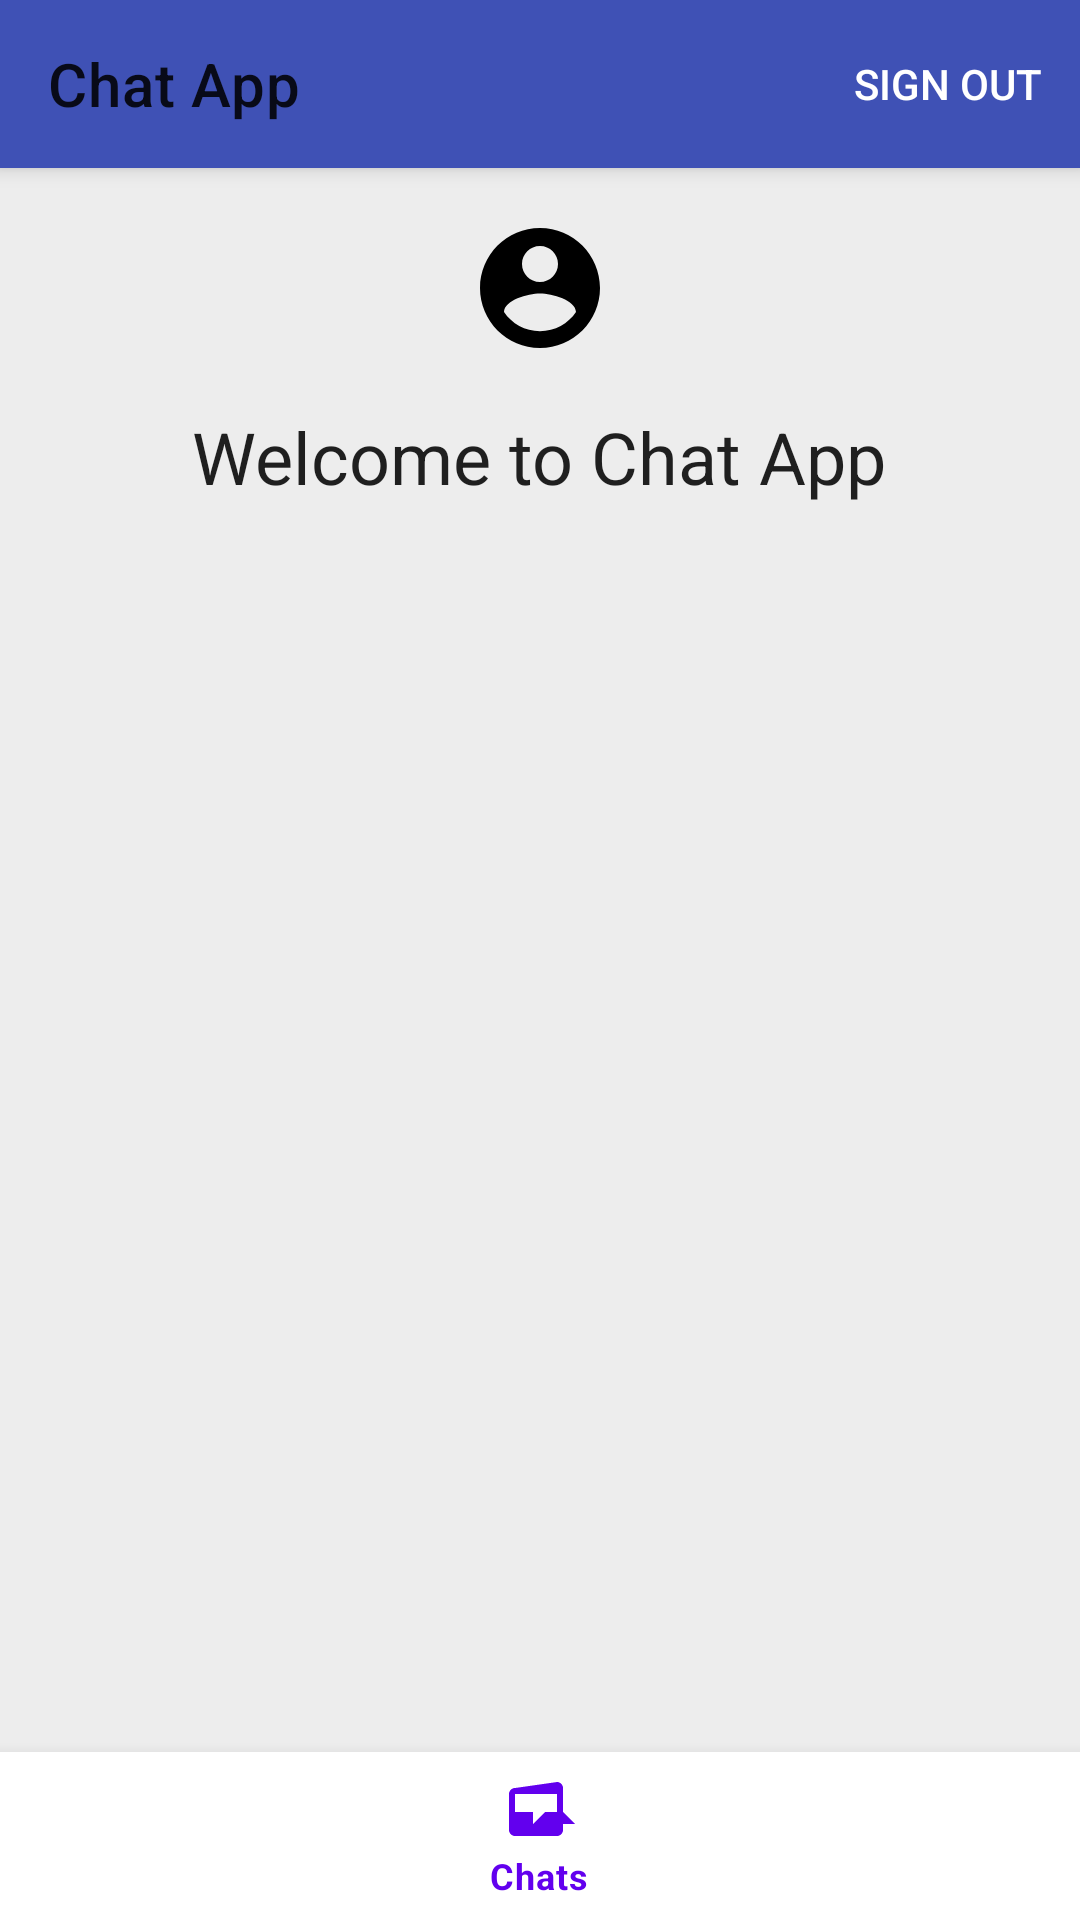

The Android layout XML behind this screen, and the referenced resources:
<!-- AndroidManifest.xml: application theme Theme.ChatApp -->
<!-- res/layout/activity_home_page_with_bottom_nav.xml -->
<?xml version="1.0" encoding="utf-8"?>
<RelativeLayout xmlns:android="http://schemas.android.com/apk/res/android"
    xmlns:app="http://schemas.android.com/apk/res-auto"
    xmlns:tools="http://schemas.android.com/tools"
    android:layout_width="match_parent"
    android:layout_height="match_parent"
    android:background="#EDEDED"
    tools:context=".activities.ChatActivity">

    <androidx.appcompat.widget.Toolbar
        android:id="@+id/toolbar"
        android:layout_width="match_parent"
        android:layout_height="?attr/actionBarSize"
        android:background="@color/colorPrimary"
        android:elevation="4dp"
        app:title="Chat App">

        <Button
            android:id="@+id/buttonSignOut"
            android:layout_width="wrap_content"
            android:layout_height="wrap_content"
            android:layout_gravity="end"
            android:background="@android:color/transparent"
            android:text="@string/sign_out"
            android:textColor="@android:color/white" />
    </androidx.appcompat.widget.Toolbar>

    <ImageView
        android:id="@+id/app_logo"
        android:layout_width="wrap_content"
        android:layout_height="wrap_content"
        android:layout_below="@+id/toolbar"
        android:layout_centerInParent="true"
        android:layout_marginTop="16dp"
        android:src="@drawable/ic_app_logo" />

    <TextView
        android:id="@+id/welcome_message"
        android:layout_width="wrap_content"
        android:layout_height="wrap_content"
        android:layout_below="@+id/app_logo"
        android:layout_centerHorizontal="true"
        android:layout_marginTop="16dp"
        android:text="@string/welcome_to_chat_app"
        android:textAppearance="?attr/textAppearanceHeadline5" />

    <androidx.viewpager2.widget.ViewPager2
        android:id="@+id/viewPager"
        android:layout_width="match_parent"
        android:layout_height="0dp"
        android:layout_below="@+id/toolbar"
        android:layout_above="@+id/bottomNavigationView" />

    <com.google.android.material.bottomnavigation.BottomNavigationView
        android:id="@+id/bottomNavigationView"
        android:layout_width="match_parent"
        android:layout_height="wrap_content"
        android:layout_alignParentBottom="true"
        app:menu="@menu/bottom_navigation_menu" />

</RelativeLayout>
<!-- resources referenced by this layout -->
<resources>
  <color name="colorPrimary">#3F51B5</color>
  <!-- drawable ic_app_logo (drawable) -->
  <?xml version="1.0" encoding="utf-8"?>
  <vector xmlns:android="http://schemas.android.com/apk/res/android"
      android:width="48dp"
      android:height="48dp"
      android:viewportWidth="24"
      android:viewportHeight="24">
      <path
          android:fillColor="#FF000000"
          android:pathData="M12,2C6.48,2 2,6.48 2,12C2,17.52 6.48,22 12,22C17.52,22 22,17.52 22,12C22,6.48 17.52,2 12,2ZM12,5C13.66,5 15,6.34 15,8C15,9.66 13.66,11 12,11C10.34,11 9,9.66 9,8C9,6.34 10.34,5 12,5ZM12,19.2C9.5,19.2 7.29,17.92 6,16C6.03,14 10,12.9 12,12.9C14,12.9 17.97,14 18,16C16.71,17.92 14.5,19.2 12,19.2Z" />
  </vector>
  <string name="sign_out">Sign Out</string>
  <string name="welcome_to_chat_app">Welcome to Chat App</string>
  <style name="Theme.ChatApp" parent="Theme.MaterialComponents.Light.NoActionBar">
          
          <item name="colorPrimary">@color/purple_500</item>
          <item name="colorPrimaryVariant">@color/purple_700</item>
          <item name="colorOnPrimary">@color/white</item>
          
          <item name="colorSecondary">@color/teal_200</item>
          <item name="colorSecondaryVariant">@color/teal_700</item>
          <item name="colorOnSecondary">@color/black</item>
          
          <item name="android:statusBarColor">?attr/colorPrimaryVariant</item>
          
      </style>
  <color name="purple_500">#FF6200EE</color>
  <color name="purple_700">#FF3700B3</color>
  <color name="white">#FFFFFFFF</color>
  <color name="teal_200">#FF03DAC5</color>
  <color name="teal_700">#FF018786</color>
  <color name="black">#FF000000</color>
</resources>
